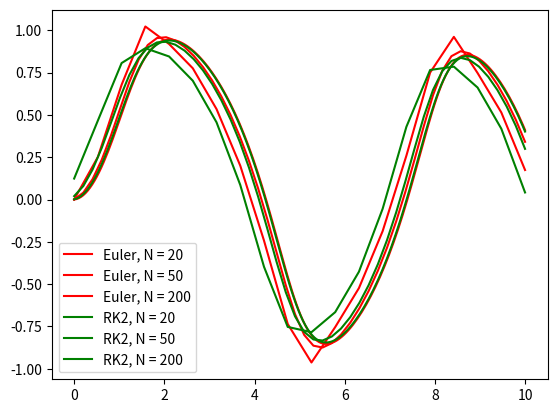

Recreate this plot in Python.
#!/usr/bin/env python3
# -*- coding: utf-8 -*-
"""
Created on Wed Feb 15 18:54:12 2023

[redacted]
"""
import numpy as np
import matplotlib.pyplot as plt

def Dxdt(x, t):
    return np.sin(t) - x**3

nVals = [20, 50, 200]

xVals = list()

def EulerMethod():
    for N in nVals:
        tVals = np.linspace(0, 10, N)
        x0 = 0
        h = 10/N
        for t in tVals:
            x1 = x0 + h*Dxdt(x0, t)
            xVals.append(x1)
            x0 = x1
        plt.plot(tVals, xVals, 'r', label=f'Euler, N = {N}')
        xVals.clear()

def SecondOrderRK():
    for N in nVals:
        tVals = np.linspace(0, 10, N)
        x0 = 0
        h = 10/N
        for t in tVals:
            k1 = h*Dxdt(x0, t)
            k2 = h*Dxdt(x0 + 0.5*k1, t + 0.5*h)
            x1 = x0 + k2
            xVals.append(x1)
            x0 = x1
        plt.plot(tVals, xVals, 'g', label=f'RK2, N = {N}')
        xVals.clear()
EulerMethod()
SecondOrderRK()
plt.legend()
plt.show()